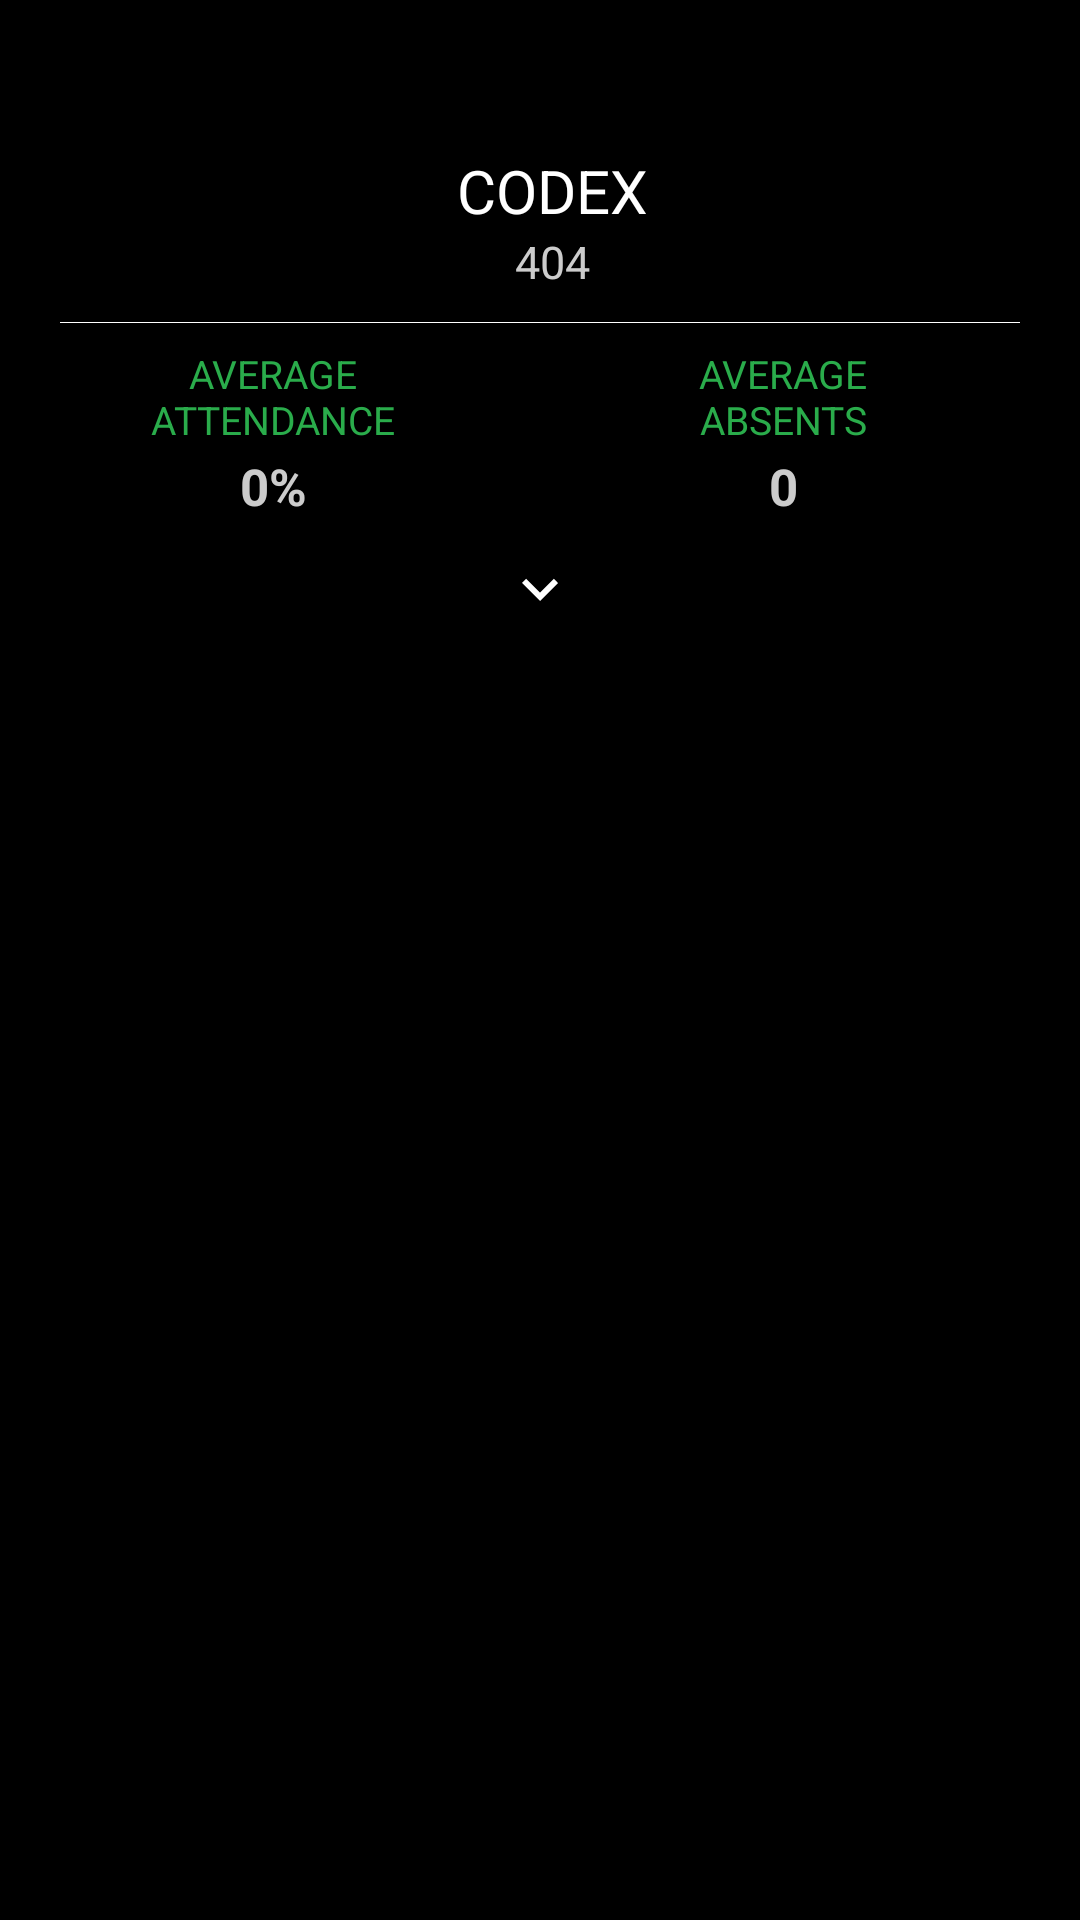

This screen was rendered from an Android layout file. Write that file and the resources it references.
<!-- AndroidManifest.xml: application theme AppTheme -->
<!-- res/layout/layout_header.xml -->
<?xml version="1.0" encoding="utf-8"?>
<LinearLayout xmlns:android="http://schemas.android.com/apk/res/android"
    xmlns:app="http://schemas.android.com/apk/res-auto"
    xmlns:tools="http://schemas.android.com/tools"
    android:layout_width="match_parent"
    android:layout_height="wrap_content"
    android:background="@android:color/black"
    android:gravity="center_horizontal"
    android:orientation="vertical"
    android:paddingHorizontal="10dp"
    android:paddingTop="30dp"
    android:paddingBottom="10dp"
    tools:ignore="UnusedAttribute">

    <com.google.android.material.textview.MaterialTextView
        android:id="@+id/name"
        android:layout_width="match_parent"
        android:layout_height="wrap_content"
        android:fontFamily="sans-serif"
        android:gravity="center_horizontal"
        android:paddingStart="8dp"
        android:paddingTop="20dp"
        android:paddingEnd="0dp"
        android:text="@string/codex"
        android:textAppearance="@style/TextAppearance.AppCompat.Body1"
        android:textColor="@color/white"
        android:textSize="20sp" />

    <com.google.android.material.textview.MaterialTextView
        android:id="@+id/reg"
        android:layout_width="match_parent"
        android:layout_height="wrap_content"
        android:fontFamily="sans-serif"
        android:gravity="center_horizontal"
        android:paddingStart="8dp"
        android:paddingEnd="0dp"
        android:text="@string/_1641017271"
        android:textColor="#cccccc"
        android:textSize="15sp" />

    <View
        android:layout_width="match_parent"
        android:layout_height="0.3dp"
        android:layout_marginStart="10dp"
        android:layout_marginTop="10dp"
        android:layout_marginEnd="10dp"
        android:background="@color/white" />

    <LinearLayout
        android:layout_width="match_parent"
        android:layout_height="wrap_content"
        android:baselineAligned="false"
        android:orientation="horizontal"
        android:weightSum="2">

        <LinearLayout
            android:layout_width="0dp"
            android:layout_height="wrap_content"
            android:layout_weight="1"
            android:orientation="vertical"
            android:padding="8dp"
            android:weightSum="2">

            <com.google.android.material.textview.MaterialTextView
                android:layout_width="match_parent"
                android:layout_height="wrap_content"
                android:fontFamily="sans-serif"
                android:gravity="center_horizontal"
                android:maxLines="2"
                android:text="@string/avgat"
                android:textAppearance="@style/TextAppearance.AppCompat.Body1"
                android:textColor="?colorAccent"
                android:textSize="13sp" />

            <com.google.android.material.textview.MaterialTextView
                android:id="@+id/avat"
                android:layout_width="match_parent"
                android:layout_height="wrap_content"
                android:layout_marginTop="2dp"
                android:fontFamily="sans-serif"
                android:gravity="center_horizontal"
                android:text="@string/placeholder_average_percentage"
                android:textColor="#cccccc"
                android:textSize="17sp"
                android:textStyle="bold" />

        </LinearLayout>

        <LinearLayout
            android:layout_width="0dp"
            android:layout_height="wrap_content"
            android:layout_marginHorizontal="8dp"
            android:layout_weight="1"
            android:orientation="vertical"
            android:padding="8dp"
            android:weightSum="2">

            <com.google.android.material.textview.MaterialTextView
                android:layout_width="match_parent"
                android:layout_height="wrap_content"
                android:fontFamily="sans-serif"
                android:gravity="center_horizontal"
                android:text="@string/avgab"
                android:textAppearance="@style/TextAppearance.AppCompat.Body1"
                android:textColor="?colorAccent"
                android:textSize="13sp" />

            <com.google.android.material.textview.MaterialTextView
                android:id="@+id/avab"
                android:layout_width="match_parent"
                android:layout_height="wrap_content"
                android:layout_marginTop="2dp"
                android:fontFamily="sans-serif"
                android:gravity="center_horizontal"
                android:text="@string/placeholder_average_absent"
                android:textColor="#cccccc"
                android:textSize="17sp"
                android:textStyle="bold" />
        </LinearLayout>
    </LinearLayout>

    <ImageView
        android:id="@+id/arrowDownUp"
        android:layout_width="match_parent"
        android:layout_height="wrap_content"
        android:layout_marginStart="5dp"
        android:layout_marginTop="2dp"
        android:layout_marginEnd="5dp"
        android:layout_marginBottom="2dp"
        android:paddingStart="10dp"
        android:paddingEnd="10dp"
        android:paddingTop="1dp"
        android:src="@drawable/arrow_down"
        tools:ignore="ContentDescription" />

    <androidx.constraintlayout.widget.ConstraintLayout
        android:id="@+id/layoutAccounts"
        android:layout_width="match_parent"
        android:layout_height="wrap_content"
        android:layout_marginStart="1.5dp"
        android:layout_marginEnd="7dp"
        android:layout_marginBottom="5dp"
        android:visibility="gone">

        <androidx.recyclerview.widget.RecyclerView
            android:id="@+id/listAccount"
            android:layout_width="match_parent"
            android:layout_height="wrap_content"
            app:layout_constraintBottom_toBottomOf="parent"
            app:layout_constraintEnd_toEndOf="parent"
            app:layout_constraintStart_toStartOf="parent"
            app:layout_constraintTop_toTopOf="parent"
            app:layout_constraintVertical_bias="0"
            tools:listitem="@layout/item_multiple_account" />
    </androidx.constraintlayout.widget.ConstraintLayout>
</LinearLayout>
<!-- res/layout/item_multiple_account.xml (included above) -->
<?xml version="1.0" encoding="utf-8"?>
<androidx.constraintlayout.widget.ConstraintLayout xmlns:android="http://schemas.android.com/apk/res/android"
    xmlns:app="http://schemas.android.com/apk/res-auto"
    xmlns:tools="http://schemas.android.com/tools"
    android:id="@+id/accountItem"
    android:layout_width="match_parent"
    android:layout_height="wrap_content"
    android:layout_margin="5dp"
    app:layout_constraintBottom_toBottomOf="parent"
    app:layout_constraintEnd_toEndOf="parent"
    app:layout_constraintStart_toStartOf="parent"
    app:layout_constraintTop_toTopOf="parent"
    app:layout_constraintVertical_bias="0">

    <ImageView
        android:id="@+id/accountImage"
        android:layout_width="40dp"
        android:layout_height="40dp"
        android:padding="5dp"
        android:src="@drawable/account_circle_outline"
        app:layout_constraintBottom_toBottomOf="parent"
        app:layout_constraintStart_toStartOf="parent"
        app:layout_constraintTop_toTopOf="parent"
        tools:ignore="ContentDescription" />

    <com.google.android.material.textview.MaterialTextView
        android:id="@+id/accountName"
        android:layout_width="wrap_content"
        android:layout_height="wrap_content"
        android:paddingTop="5dp"
        android:textAppearance="@style/TextAppearance.MaterialComponents.Body1"
        app:layout_constraintEnd_toEndOf="parent"
        app:layout_constraintHorizontal_bias="0"
        app:layout_constraintStart_toEndOf="@id/accountImage"
        app:layout_constraintTop_toTopOf="parent" />

    <com.google.android.material.textview.MaterialTextView
        android:id="@+id/accountId"
        android:layout_width="wrap_content"
        android:layout_height="wrap_content"
        android:paddingBottom="5dp"
        android:textAppearance="@style/AccountsIdTheme"
        app:layout_constraintStart_toEndOf="@+id/accountImage"
        app:layout_constraintTop_toBottomOf="@id/accountName" />
</androidx.constraintlayout.widget.ConstraintLayout>
<!-- resources referenced by this layout -->
<resources>
  <!-- drawable account_circle_outline (drawable) -->
  <vector xmlns:android="http://schemas.android.com/apk/res/android"
      android:height="24dp"
      android:width="24dp"
      android:tint="?android:attr/colorControlNormal"
      android:viewportWidth="24"
      android:viewportHeight="24">
      <path android:fillColor="#000" android:pathData="M12,2A10,10 0 0,0 2,12A10,10 0 0,0 12,22A10,10 0 0,0 22,12A10,10 0 0,0 12,2M7.07,18.28C7.5,17.38 10.12,16.5 12,16.5C13.88,16.5 16.5,17.38 16.93,18.28C15.57,19.36 13.86,20 12,20C10.14,20 8.43,19.36 7.07,18.28M18.36,16.83C16.93,15.09 13.46,14.5 12,14.5C10.54,14.5 7.07,15.09 5.64,16.83C4.62,15.5 4,13.82 4,12C4,7.59 7.59,4 12,4C16.41,4 20,7.59 20,12C20,13.82 19.38,15.5 18.36,16.83M12,6C10.06,6 8.5,7.56 8.5,9.5C8.5,11.44 10.06,13 12,13C13.94,13 15.5,11.44 15.5,9.5C15.5,7.56 13.94,6 12,6M12,11A1.5,1.5 0 0,1 10.5,9.5A1.5,1.5 0 0,1 12,8A1.5,1.5 0 0,1 13.5,9.5A1.5,1.5 0 0,1 12,11Z" />
  </vector>
  <!-- drawable arrow_down (drawable) -->
  <vector xmlns:android="http://schemas.android.com/apk/res/android"
      android:height="24dp"
      android:width="24dp"
      android:tint="@android:color/white"
      android:viewportWidth="24"
      android:viewportHeight="24">
      <path android:fillColor="#000" android:pathData="M7.41,8.58L12,13.17L16.59,8.58L18,10L12,16L6,10L7.41,8.58Z" />
  </vector>
  <string name="_1641017271">404</string>
  <string name="avgab">AVERAGE\nABSENTS</string>
  <string name="avgat">AVERAGE\nATTENDANCE</string>
  <string name="codex">CODEX</string>
  <string name="placeholder_average_absent">0</string>
  <string name="placeholder_average_percentage">0%</string>
  <style name="AccountsIdTheme" parent="TextAppearance.MaterialComponents.Subtitle1">
          <item name="android:textColor">@color/grey</item>
      </style>
  <style name="AppTheme" parent="Theme.MaterialComponents.DayNight.NoActionBar">
          <item name="colorPrimary">@color/colorPrimary</item>
          <item name="colorPrimaryDark">@color/colorPrimaryDark</item>
          <item name="colorAccent">@color/colorAccent</item>
          <item name="appBarLayoutStyle">@style/AppTheme.AppBarOverlay</item>
          <item name="toolbarStyle">@style/AppTheme.Toolbar</item>
      </style>
  <color name="grey">#C9777474</color>
  <color name="colorPrimary">#2aac4b</color>
  <color name="colorAccent">#2aac4b</color>
  <style name="AppTheme.AppBarOverlay" parent="ThemeOverlay.MaterialComponents.Dark.ActionBar">
  
      </style>
  <style name="AppTheme.Toolbar" parent="ThemeOverlay.MaterialComponents.Toolbar.Primary">
          <item name="titleTextAppearance">@style/TextAppearance.MaterialComponents.Body1</item>
      </style>
  <!-- not gathered from this repository: default colours our renderer supplied (Android Studio template values) -->
  <color name="white">#FFFFFFFF</color>
  <color name="colorPrimaryDark">#FF3700B3</color>
</resources>
